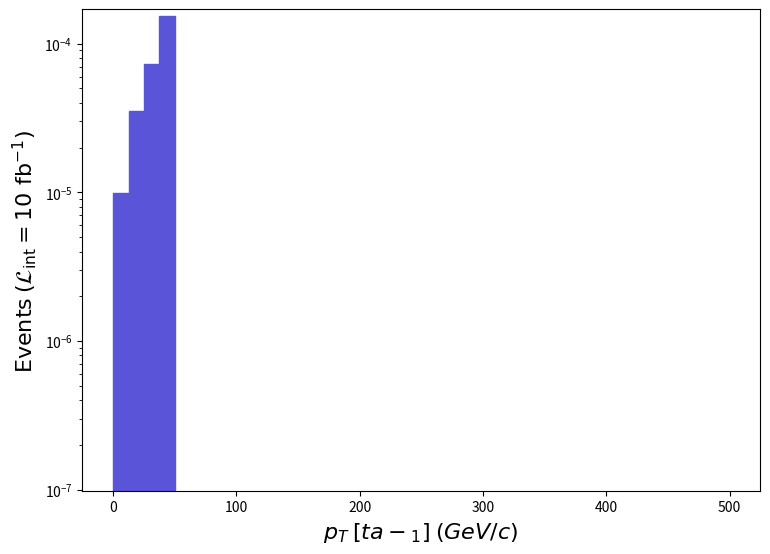

Here is the Python script that generated this plot: (Note: this script raises an exception after producing the figure.)
def selection_5():

    # Library import
    import numpy
    import matplotlib
    import matplotlib.pyplot   as plt
    import matplotlib.gridspec as gridspec

    # Library version
    matplotlib_version = matplotlib.__version__
    numpy_version      = numpy.__version__

    # Histo binning
    xBinning = numpy.linspace(0.0,500.0,41,endpoint=True)

    # Creating data sequence: middle of each bin
    xData = numpy.array([6.25,18.75,31.25,43.75,56.25,68.75,81.25,93.75,106.25,118.75,131.25,143.75,156.25,168.75,181.25,193.75,206.25,218.75,231.25,243.75,256.25,268.75,281.25,293.75,306.25,318.75,331.25,343.75,356.25,368.75,381.25,393.75,406.25,418.75,431.25,443.75,456.25,468.75,481.25,493.75])

    # Creating weights for histo: y6_PT_0
    y6_PT_0_weights = numpy.array([9.857991689700047e-06,3.5032532451000167e-05,7.24005650654002e-05,0.00015427891079389954,0.0,0.0,0.0,0.0,0.0,0.0,0.0,0.0,0.0,0.0,0.0,0.0,0.0,0.0,0.0,0.0,0.0,0.0,0.0,0.0,0.0,0.0,0.0,0.0,0.0,0.0,0.0,0.0,0.0,0.0,0.0,0.0,0.0,0.0,0.0,0.0])

    # Creating a new Canvas
    fig   = plt.figure(figsize=(8.75,6.25),dpi=80)
    frame = gridspec.GridSpec(1,1)
    pad   = fig.add_subplot(frame[0])

    # Creating a new Stack
    pad.hist(x=xData, bins=xBinning, weights=y6_PT_0_weights,\
             label="$run\_01$", histtype="stepfilled", rwidth=1.0,\
             color="#5954d8", edgecolor="#5954d8", linewidth=1, linestyle="solid",\
             bottom=None, cumulative=False, density=False, align="mid", orientation="vertical")


    # Axis
    plt.rc('text',usetex=False)
    plt.xlabel(r"$p_{T}$ $[ ta-_{1} ]$ $(GeV/c)$ ",\
               fontsize=16,color="black")
    plt.ylabel(r"$\mathrm{Events}$ $(\mathcal{L}_{\mathrm{int}} = 10\ \mathrm{fb}^{-1})$ ",\
               fontsize=16,color="black")

    # Boundary of y-axis
    ymax=(y6_PT_0_weights).max()*1.1
    #ymin=0 # linear scale
    ymin=min([x for x in (y6_PT_0_weights) if x])/100. # log scale
    plt.gca().set_ylim(ymin,ymax)

    # Log/Linear scale for X-axis
    plt.gca().set_xscale("linear")
    #plt.gca().set_xscale("log",nonpositive="clip")

    # Log/Linear scale for Y-axis
    #plt.gca().set_yscale("linear")
    plt.gca().set_yscale("log",nonpositive="clip")

    # Saving the image
    plt.savefig('../../HTML/MadAnalysis5job_0/selection_5.png')

# Running!
if __name__ == '__main__':
    selection_5()
